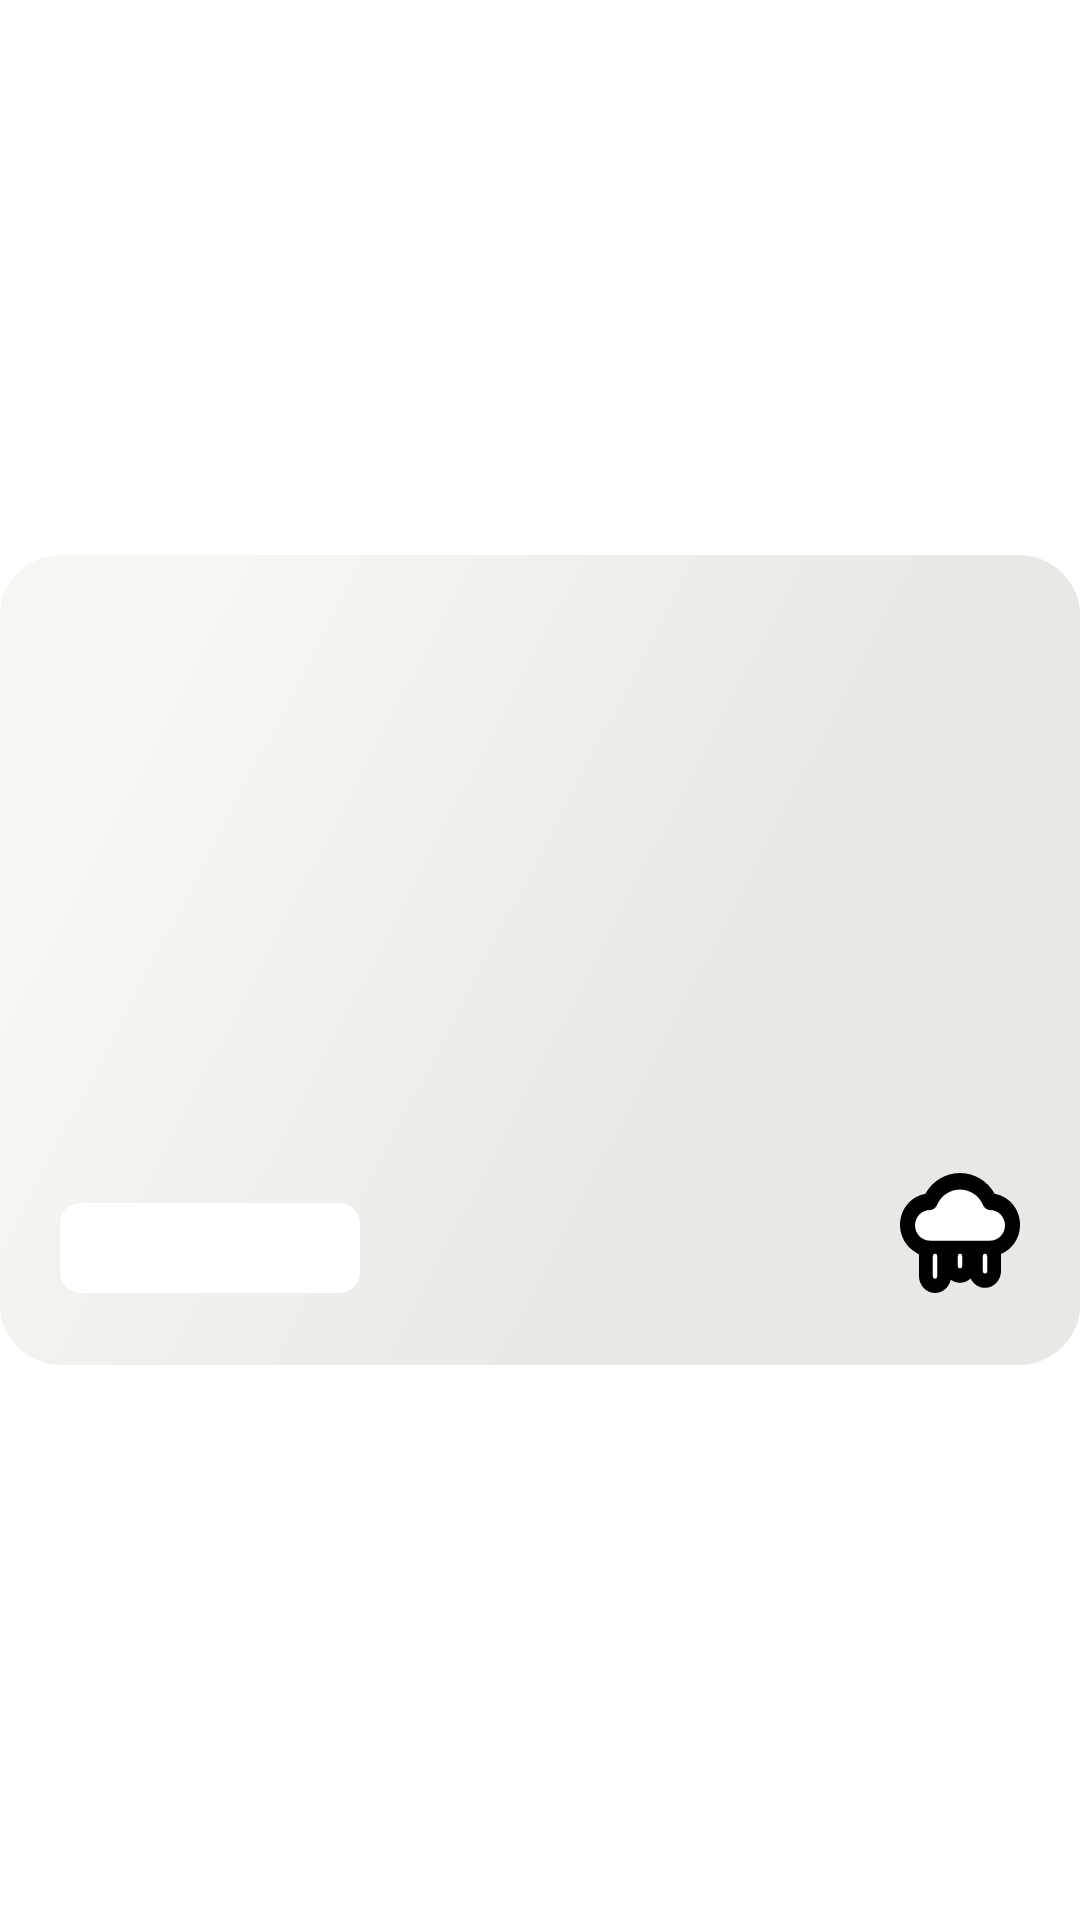

Android layout source for this screen:
<!-- AndroidManifest.xml: application theme Theme.TheWeather -->
<!-- res/layout/li_clothes_item.xml -->
<?xml version="1.0" encoding="utf-8"?>
<androidx.constraintlayout.widget.ConstraintLayout
    xmlns:android="http://schemas.android.com/apk/res/android"
    xmlns:app="http://schemas.android.com/apk/res-auto"
    android:layout_width="match_parent"
    android:layout_height="wrap_content"
    xmlns:tools="http://schemas.android.com/tools">

    <androidx.constraintlayout.widget.ConstraintLayout
        android:layout_width="match_parent"
        android:layout_height="wrap_content"
        android:layout_marginTop="10dp"
        android:layout_marginBottom="10dp"
        android:background="@drawable/clothes_recom_bg"
        app:layout_constraintBottom_toBottomOf="parent"
        app:layout_constraintEnd_toEndOf="parent"
        app:layout_constraintStart_toStartOf="parent"
        app:layout_constraintTop_toTopOf="parent">

        <ImageView
            android:id="@+id/imageModel"
            android:layout_width="match_parent"
            android:layout_height="270dp"
            app:layout_constraintBottom_toBottomOf="parent"
            app:layout_constraintEnd_toEndOf="parent"
            app:layout_constraintStart_toStartOf="parent"
            app:layout_constraintTop_toTopOf="parent"
            tools:src="@drawable/jacket" />

        <TextView
            android:id="@+id/styleText"
            android:layout_width="wrap_content"
            android:layout_height="wrap_content"
            android:layout_marginStart="20dp"
            android:layout_marginBottom="24dp"
            android:paddingHorizontal="10dp"
            android:background="@drawable/bg_description_small"
            android:fontFamily="@font/anonymous_pro_bold"
            android:gravity="center"
            android:textColor="@color/yellow_400"
            android:textSize="16sp"
            app:layout_constraintBottom_toBottomOf="@+id/imageModel"
            app:layout_constraintStart_toStartOf="@+id/imageModel"
            tools:text="Официальный" />

        <TextView
            android:id="@+id/nameText"
            android:layout_width="wrap_content"
            android:layout_height="wrap_content"
            android:layout_marginBottom="5dp"
            android:fontFamily="@font/anonymous_probold"
            android:textColor="@color/black"
            android:textSize="24sp"
            app:layout_constraintBottom_toTopOf="@+id/styleText"
            app:layout_constraintStart_toStartOf="@+id/styleText"
            tools:text="Куртка" />

        <ImageView
            android:id="@+id/weather_icon"
            android:layout_width="40dp"
            android:layout_height="40dp"
            android:layout_marginEnd="20dp"
            android:layout_marginBottom="24dp"
            android:scaleType="fitXY"
            android:src="@drawable/ic_rain"
            app:layout_constraintBottom_toBottomOf="parent"
            app:layout_constraintEnd_toEndOf="parent" />

    </androidx.constraintlayout.widget.ConstraintLayout>

</androidx.constraintlayout.widget.ConstraintLayout>
<!-- resources referenced by this layout -->
<resources>
  <color name="black">#FF000000</color>
  <color name="yellow_400">#F4C600</color>
  <!-- drawable bg_description_small (drawable) -->
  <vector xmlns:android="http://schemas.android.com/apk/res/android"
      android:width="100dp"
      android:height="30dp"
      android:viewportWidth="100"
      android:viewportHeight="30">
    <path
        android:pathData="M6.93,0L93.07,0A6.93,6.93 0,0 1,100 6.93L100,23.07A6.93,6.93 0,0 1,93.07 30L6.93,30A6.93,6.93 0,0 1,0 23.07L0,6.93A6.93,6.93 0,0 1,6.93 0z"
        android:strokeWidth="0"
        android:fillColor="#fff"/>
  </vector>
  <!-- drawable clothes_recom_bg (drawable) -->
  <vector xmlns:android="http://schemas.android.com/apk/res/android"
      xmlns:aapt="http://schemas.android.com/aapt"
      android:width="350dp"
      android:height="273dp"
      android:viewportWidth="350"
      android:viewportHeight="273">
    <path
        android:pathData="M20,0L330,0A20,20 0,0 1,350 20L350,253A20,20 0,0 1,330 273L20,273A20,20 0,0 1,0 253L0,20A20,20 0,0 1,20 0z"
        android:strokeWidth="0">
      <aapt:attr name="android:fillColor">
        <gradient 
            android:startX="238.54"
            android:startY="168.35"
            android:endX="40.04"
            android:endY="68.85"
            android:type="linear">
          <item android:offset="0" android:color="#E9E8E4"/>
          <item android:offset="1" android:color="#FFF7F6F2"/>
        </gradient>
      </aapt:attr>
    </path>
  </vector>
  <style name="Theme.TheWeather" parent="Theme.MaterialComponents.DayNight.NoActionBar">
          
          <item name="colorPrimary">@color/white</item>
          <item name="colorPrimaryVariant">@color/purple_700</item>
          <item name="colorOnPrimary">@color/white</item>
          
          <item name="colorSecondary">@color/teal_200</item>
          <item name="colorSecondaryVariant">@color/teal_700</item>
          <item name="colorOnSecondary">@color/black</item>
          
          <item name="android:statusBarColor">@color/mainStatusBarColor</item>
          <item name="android:navigationBarColor">@color/navBarColor</item>
          
      </style>
  <color name="white">#FFFFFFFF</color>
  <color name="purple_700">#FF3700B3</color>
  <color name="teal_200">#FF03DAC5</color>
  <color name="teal_700">#FF018786</color>
  <color name="mainStatusBarColor">@color/purple_200</color>
  <color name="navBarColor">@color/purple_300</color>
  <color name="purple_200">#A1AAFF</color>
  <color name="purple_300">#737ef4</color>
</resources>
